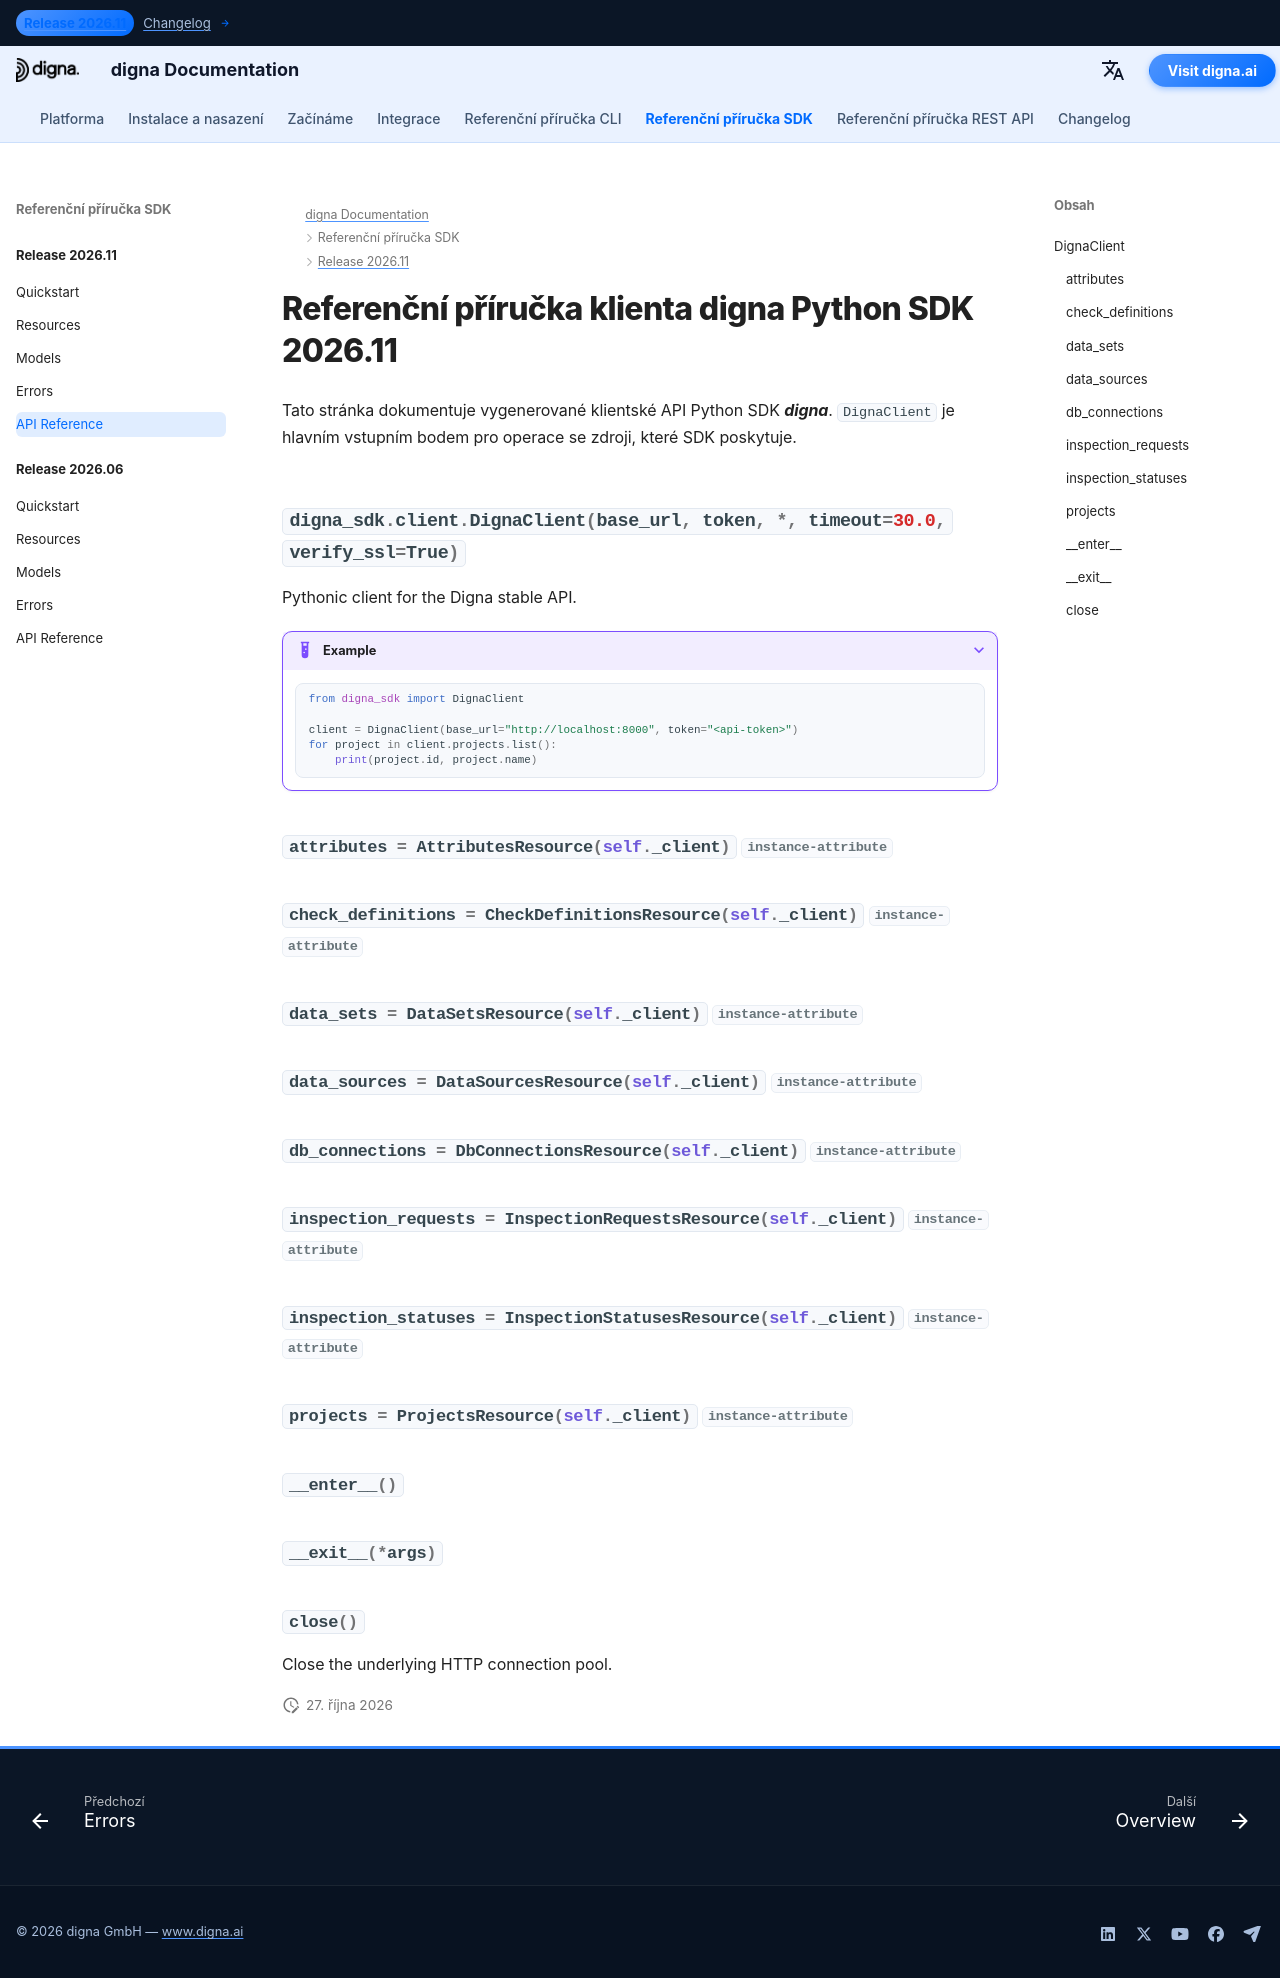

repository: dignaai/digna-docs · page: cs/sdk/Release 2026.11/reference/index.html · generator: mkdocs

---
title: Referenční příručka klienta digna Python SDK 2026.11 | Dokumentace digna
description: Referenční příručka klientského API k vydání digna Python SDK 2026.11
image: /assets/logo_square.png
---

# Referenční příručka klienta digna Python SDK 2026.11

Tato stránka dokumentuje vygenerované klientské API Python SDK ***digna***. `DignaClient` je hlavním vstupním bodem pro operace se zdroji, které SDK poskytuje.

::: digna_sdk.client.DignaClient
